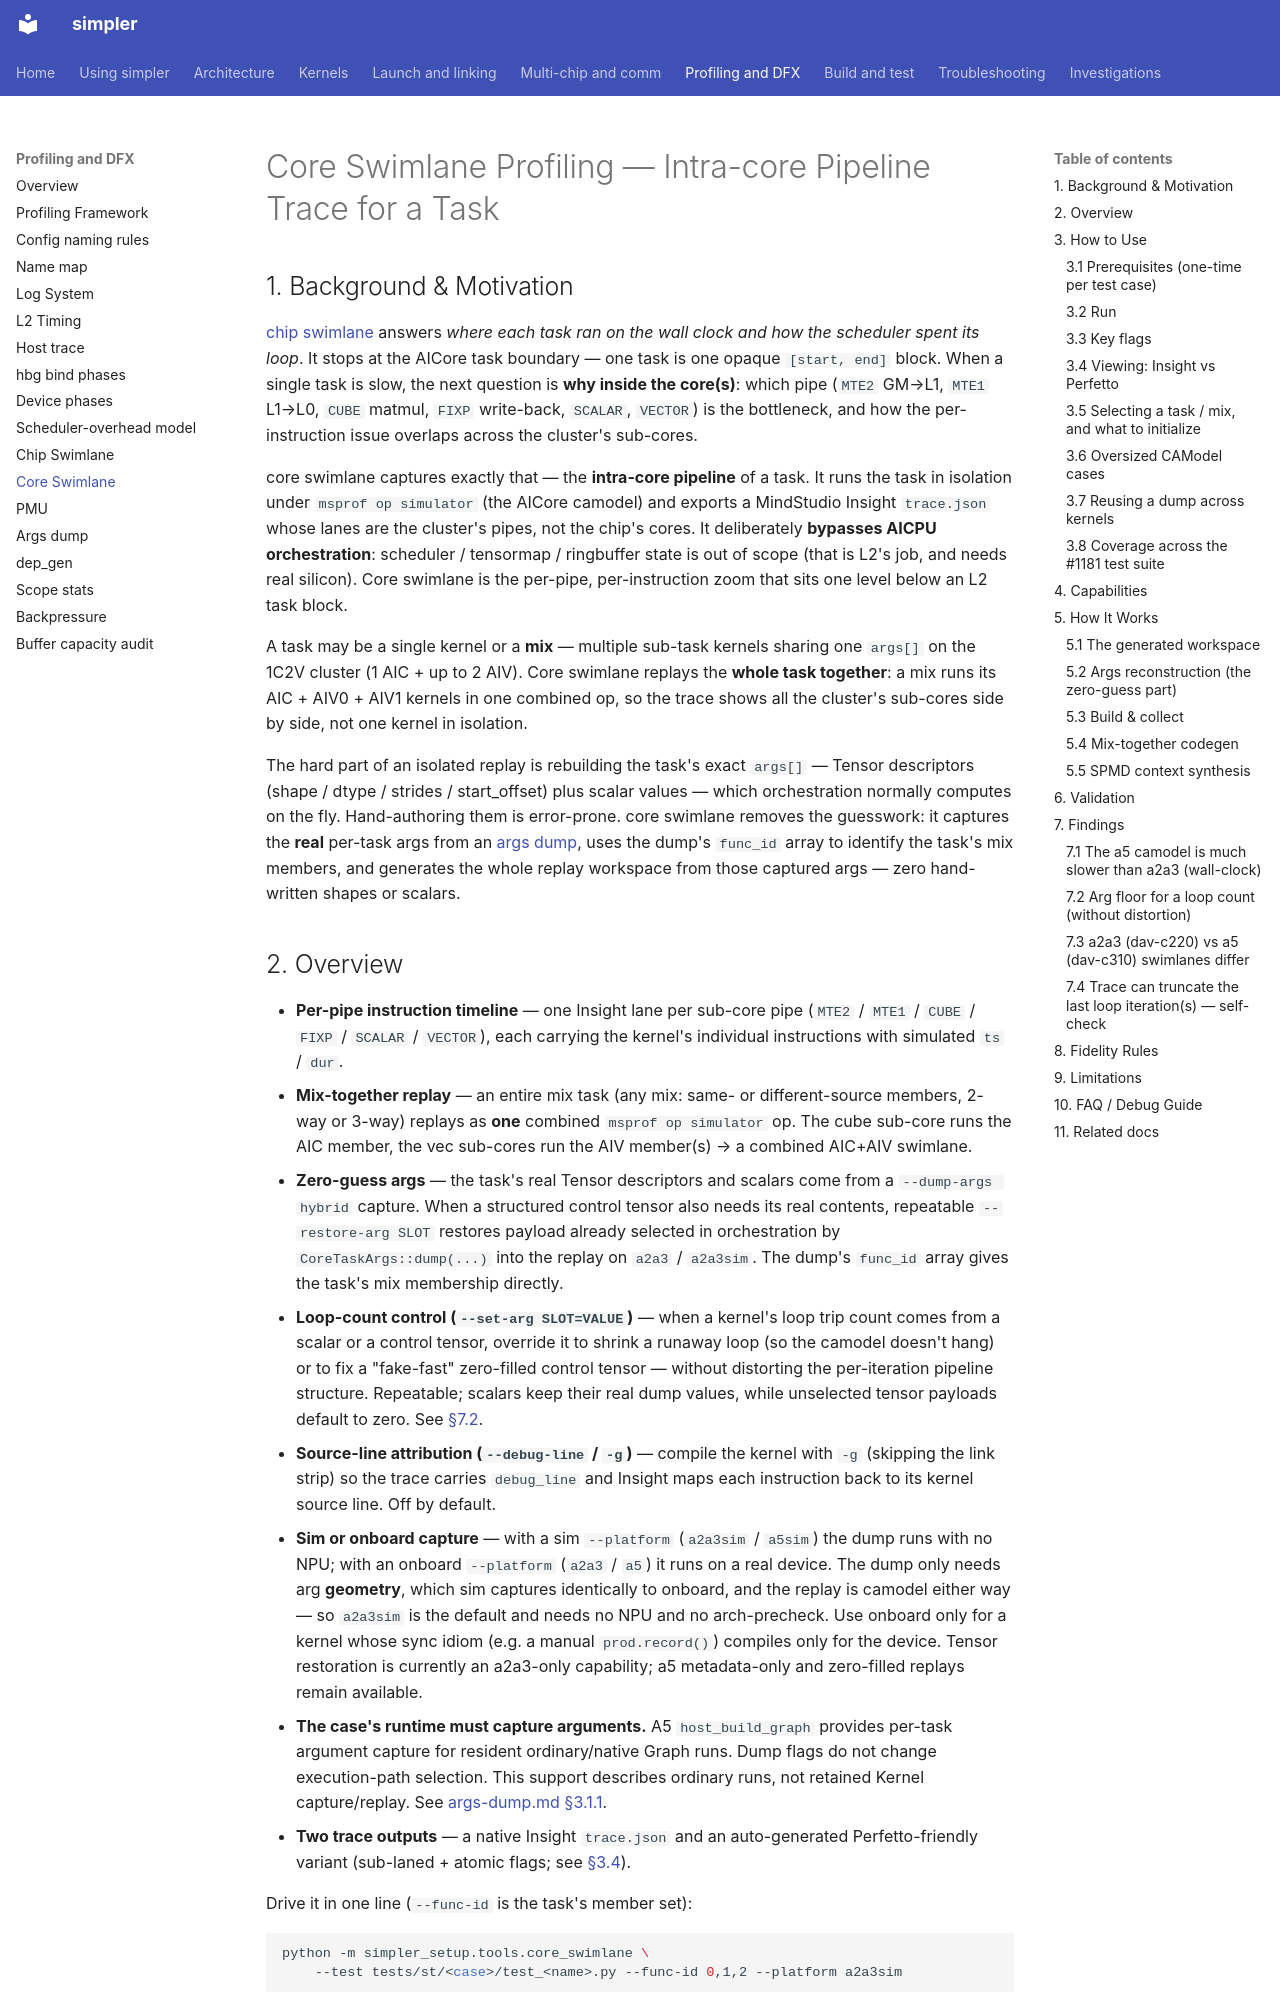

repository: hw-native-sys/simpler · page: dfx/core-swimlane-profiling/index.html · generator: mkdocs

# Core Swimlane Profiling — Intra-core Pipeline Trace for a Task

## 1. Background & Motivation

[chip swimlane](chip-swimlane-profiling.md) answers *where each task ran on
the wall clock and how the scheduler spent its loop*. It stops at the
AICore task boundary — one task is one opaque `[start, end]` block. When
a single task is slow, the next question is **why inside the core(s)**:
which pipe (`MTE2` GM→L1, `MTE1` L1→L0, `CUBE` matmul, `FIXP` write-back,
`SCALAR`, `VECTOR`) is the bottleneck, and how the per-instruction issue
overlaps across the cluster's sub-cores.

core swimlane captures exactly that — the **intra-core pipeline** of a
task. It runs the task in isolation under `msprof op simulator` (the
AICore camodel) and exports a MindStudio Insight `trace.json` whose lanes
are the cluster's pipes, not the chip's cores. It deliberately
**bypasses AICPU orchestration**: scheduler / tensormap / ringbuffer
state is out of scope (that is L2's job, and needs real silicon). Core swimlane is
the per-pipe, per-instruction zoom that sits one level below an L2 task
block.

A task may be a single kernel or a **mix** — multiple sub-task kernels
sharing one `args[]` on the 1C2V cluster (1 AIC + up to 2 AIV). Core swimlane
replays the **whole task together**: a mix runs its AIC + AIV0 + AIV1
kernels in one combined op, so the trace shows all the cluster's
sub-cores side by side, not one kernel in isolation.

The hard part of an isolated replay is rebuilding the task's exact
`args[]` — Tensor descriptors (shape / dtype / strides / start_offset)
plus scalar values — which orchestration normally computes on the fly.
Hand-authoring them is error-prone. core swimlane removes the guesswork:
it captures the **real** per-task args from an [args
dump](args-dump.md), uses the dump's `func_id` array to identify the
task's mix members, and generates the whole replay workspace from those
captured args — zero hand-written shapes or scalars.
